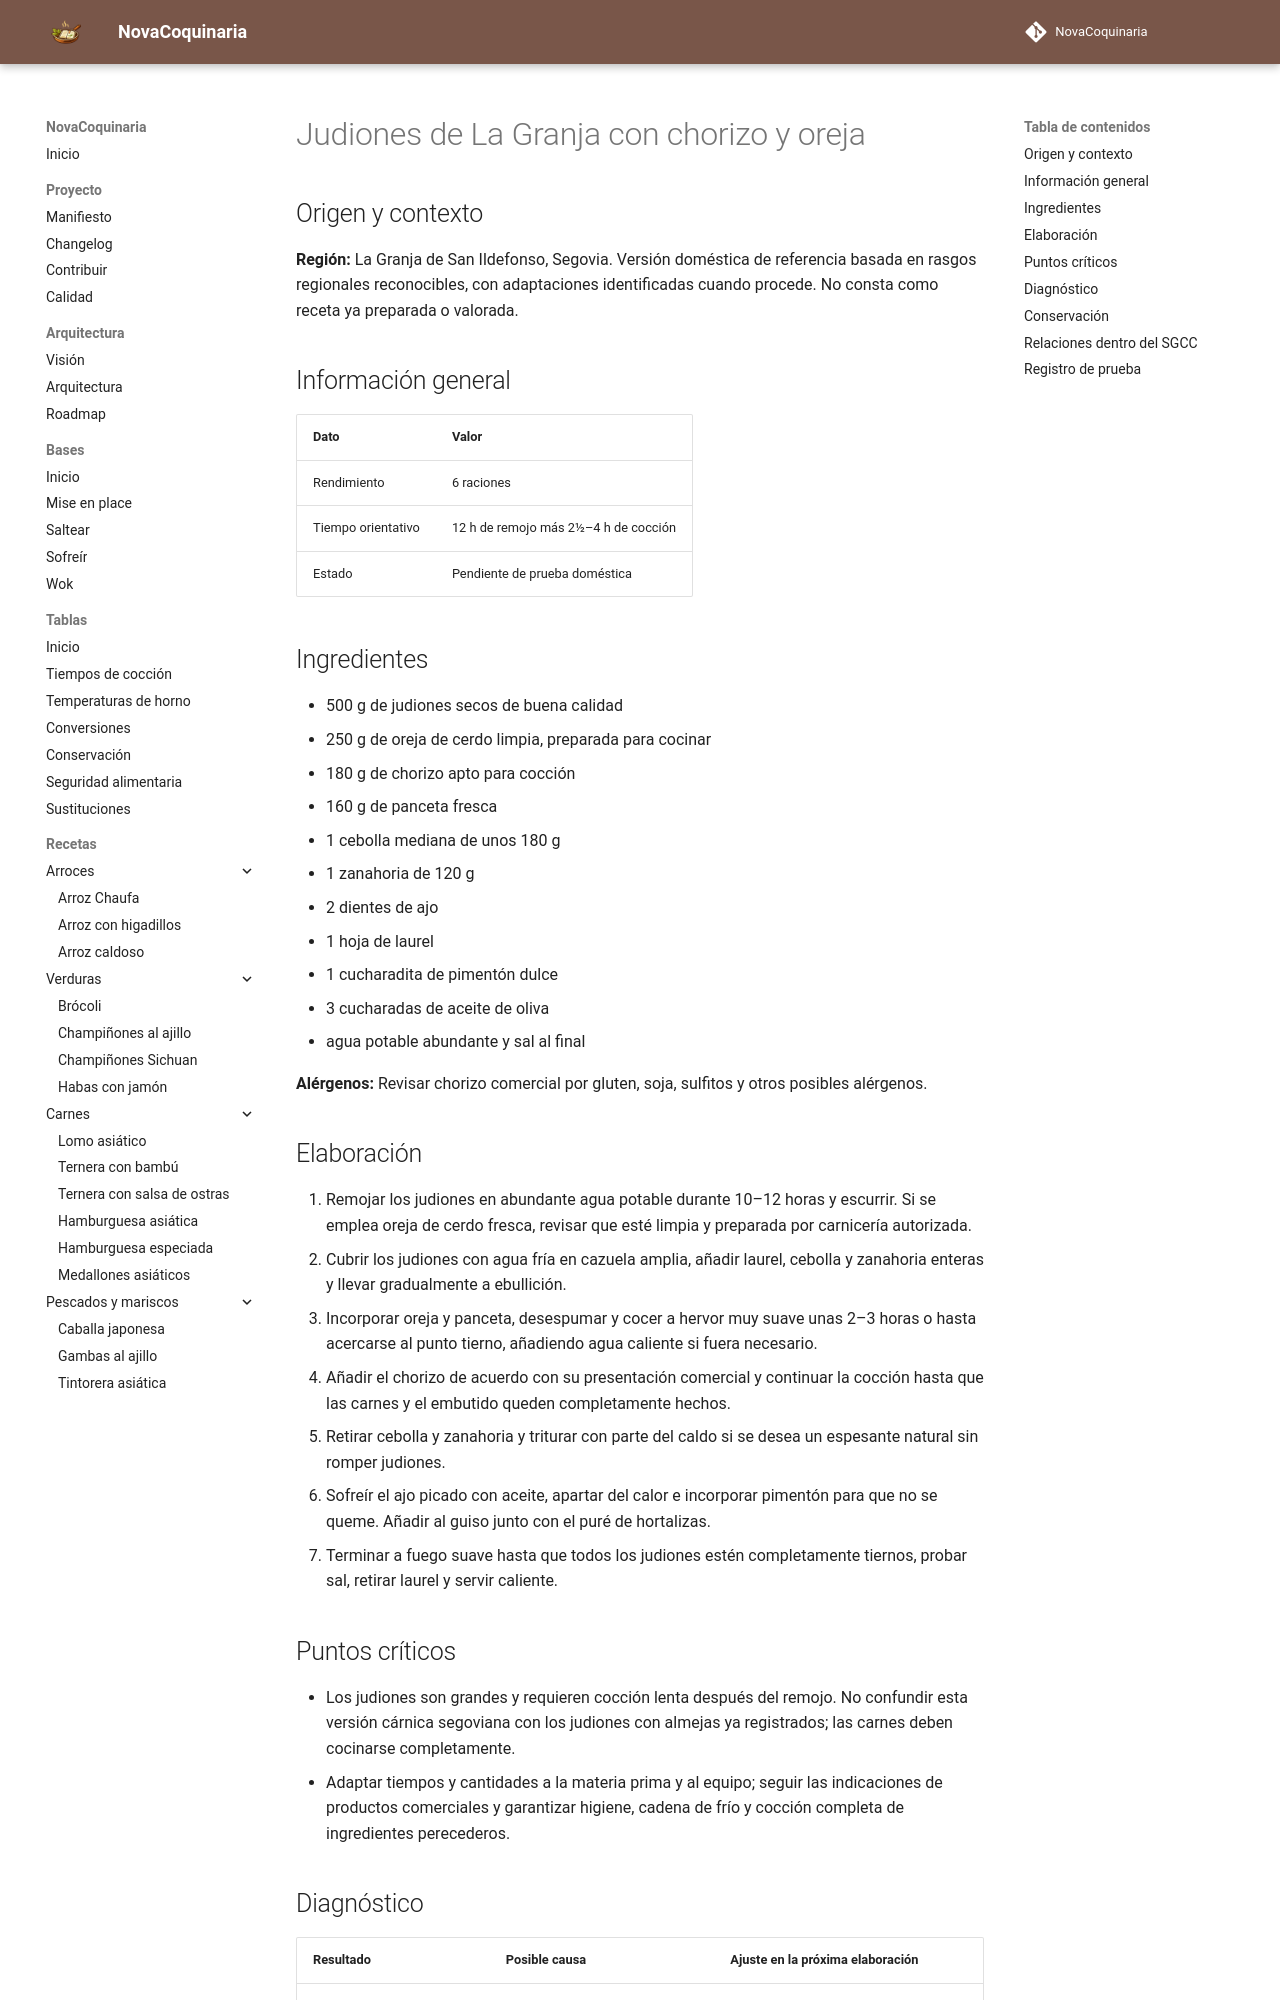

repository: fran-eliot/NovaCoquinaria · page: 03_Legumbres/judiones_de_la_granja_con_chorizo_y_oreja.html · generator: mkdocs

---
id: REC-520
tipo: receta
titulo: Judiones de La Granja con chorizo y oreja
categoria: Legumbres
estado: borrador
version: 1.0.0
ultima_revision: 2026-11-15
etiquetas:
  - cocina-espanola
  - tradicional
  - receta-propuesta
  - pendiente-de-prueba
---

# Judiones de La Granja con chorizo y oreja

## Origen y contexto

**Región:** La Granja de San Ildefonso, Segovia. Versión doméstica de referencia basada en rasgos regionales reconocibles, con adaptaciones identificadas cuando procede. No consta como receta ya preparada o valorada.

## Información general

| Dato | Valor |
|---|---|
| Rendimiento | 6 raciones |
| Tiempo orientativo | 12 h de remojo más 2½–4 h de cocción |
| Estado | Pendiente de prueba doméstica |

## Ingredientes

- 500 g de judiones secos de buena calidad
- 250 g de oreja de cerdo limpia, preparada para cocinar
- 180 g de chorizo apto para cocción
- 160 g de panceta fresca
- 1 cebolla mediana de unos 180 g
- 1 zanahoria de 120 g
- 2 dientes de ajo
- 1 hoja de laurel
- 1 cucharadita de pimentón dulce
- 3 cucharadas de aceite de oliva
- agua potable abundante y sal al final

**Alérgenos:** Revisar chorizo comercial por gluten, soja, sulfitos y otros posibles alérgenos.

## Elaboración

1. Remojar los judiones en abundante agua potable durante 10–12 horas y escurrir. Si se emplea oreja de cerdo fresca, revisar que esté limpia y preparada por carnicería autorizada.
2. Cubrir los judiones con agua fría en cazuela amplia, añadir laurel, cebolla y zanahoria enteras y llevar gradualmente a ebullición.
3. Incorporar oreja y panceta, desespumar y cocer a hervor muy suave unas 2–3 horas o hasta acercarse al punto tierno, añadiendo agua caliente si fuera necesario.
4. Añadir el chorizo de acuerdo con su presentación comercial y continuar la cocción hasta que las carnes y el embutido queden completamente hechos.
5. Retirar cebolla y zanahoria y triturar con parte del caldo si se desea un espesante natural sin romper judiones.
6. Sofreír el ajo picado con aceite, apartar del calor e incorporar pimentón para que no se queme. Añadir al guiso junto con el puré de hortalizas.
7. Terminar a fuego suave hasta que todos los judiones estén completamente tiernos, probar sal, retirar laurel y servir caliente.

## Puntos críticos

- Los judiones son grandes y requieren cocción lenta después del remojo. No confundir esta versión cárnica segoviana con los judiones con almejas ya registrados; las carnes deben cocinarse completamente.
- Adaptar tiempos y cantidades a la materia prima y al equipo; seguir las indicaciones de productos comerciales y garantizar higiene, cadena de frío y cocción completa de ingredientes perecederos.
